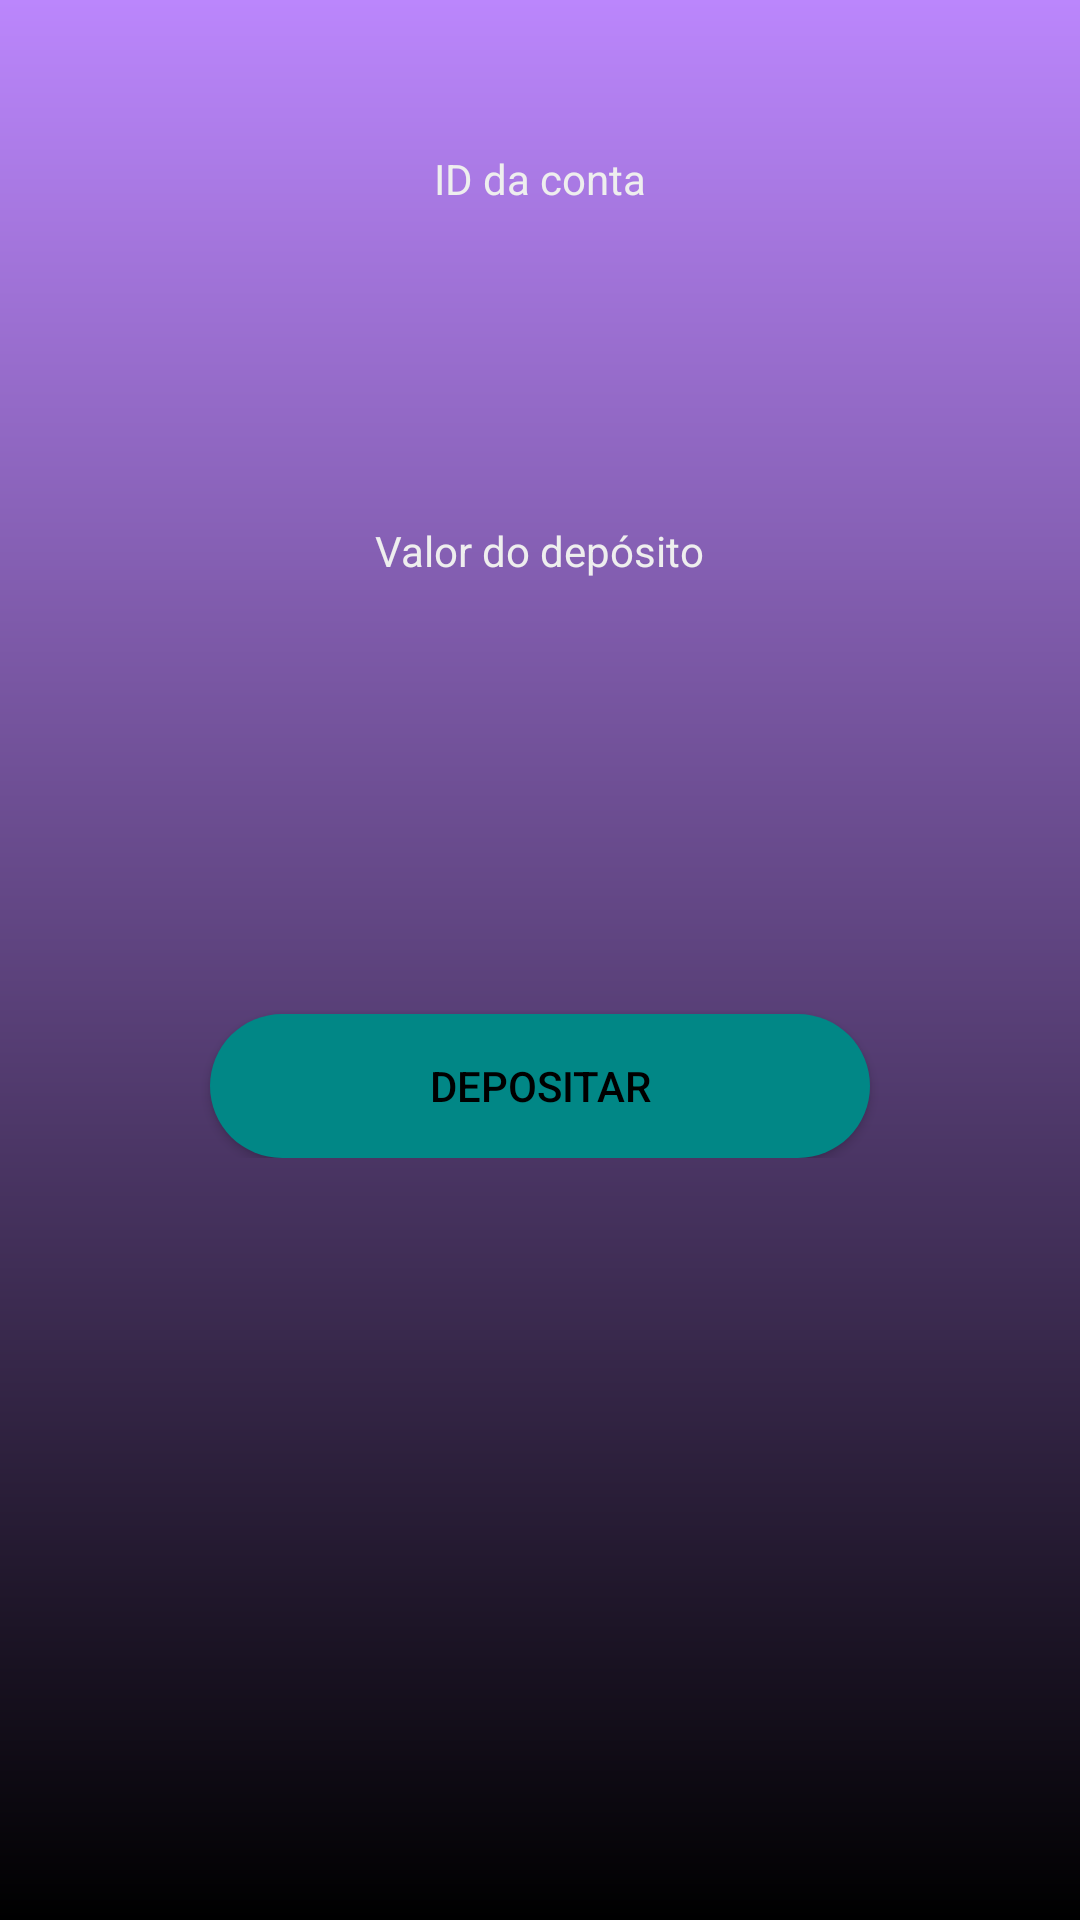

This screen was rendered from an Android layout file. Write that file and the resources it references.
<!-- AndroidManifest.xml: application theme Theme.DesafioKotlin -->
<!-- res/layout/activity_depositar.xml -->
<?xml version="1.0" encoding="utf-8"?>
<ScrollView xmlns:android="http://schemas.android.com/apk/res/android"
    xmlns:tools="http://schemas.android.com/tools"
    android:layout_width="match_parent"
    android:layout_height="match_parent"
    android:background="@drawable/login_bg">

    <LinearLayout
        android:layout_width="match_parent"
        android:layout_height="wrap_content"
        android:orientation="vertical">


        <TextView
            android:layout_width="wrap_content"
            android:layout_height="wrap_content"
            android:layout_gravity="center_horizontal"
            android:textColor="#EEE"
            android:text="ID da conta"
            android:layout_marginTop="50dp"/>

        <EditText
            android:id="@+id/idConta"
            android:layout_width="match_parent"
            android:layout_height="50dp"
            android:background="@drawable/login_edittext_bg"
            android:layout_marginTop="15dp"
            android:layout_marginLeft="50dp"
            android:layout_marginRight="50dp"
            android:textAlignment="center"
            android:textColor="@color/black"
            android:textColorHint="#CCC"
            android:gravity="center_horizontal"
            />

        <TextView
            android:layout_width="wrap_content"
            android:layout_height="wrap_content"
            android:layout_gravity="center_horizontal"
            android:textColor="#EEE"
            android:text="Valor do depósito"
            android:layout_marginTop="40dp"/>

        <EditText
            android:id="@+id/valorDeposito"
            android:layout_width="match_parent"
            android:layout_height="50dp"
            android:inputType="numberDecimal"
            android:background="@drawable/login_edittext_bg"
            android:layout_marginTop="15dp"
            android:layout_marginLeft="50dp"
            android:layout_marginRight="50dp"
            android:textAlignment="center"
            android:textColor="@color/black"
            android:textColorHint="#CCC"
            android:gravity="center_horizontal"
            android:autofillHints="" />

        <Button
            android:id="@+id/btn_depositar"
            android:layout_width="match_parent"
            android:layout_height="wrap_content"
            android:background="@drawable/login_button_bg"
            android:text="Depositar"
            android:textColor="@color/black"
            android:layout_marginLeft="70dp"
            android:layout_marginRight="70dp"
            android:layout_marginTop="80dp"/>



    </LinearLayout>

</ScrollView>
<!-- resources referenced by this layout -->
<resources>
  <!-- drawable login_bg (drawable) -->
  <?xml version="1.0" encoding="utf-8"?>
  <shape xmlns:android="http://schemas.android.com/apk/res/android">
      <solid android:color="@color/black" />
      <padding
          android:left="0dp"
          android:top="0dp"
          android:right="0dp"
          android:bottom="0dp" />
      <gradient
          android:angle="90"
          android:endColor="@color/purple_200"
          android:startColor="@color/black"
          android:type="linear"/>
  
  </shape>
  <!-- drawable login_button_bg (drawable) -->
  <?xml version="1.0" encoding="utf-8"?>
  <shape xmlns:android="http://schemas.android.com/apk/res/android">
      <solid android:color="@color/teal_700"/>
      <corners android:radius="50dp"/>
      <padding android:left="0dp" android:top="0dp" android:right="0dp" android:bottom="0dp" />
  </shape>
  <style name="Theme.DesafioKotlin" parent="Theme.MaterialComponents.DayNight.DarkActionBar">
          
          <item name="colorPrimary">@color/purple_500</item>
          <item name="colorPrimaryVariant">@color/purple_700</item>
          <item name="colorOnPrimary">@color/white</item>
          
          <item name="colorSecondary">@color/teal_200</item>
          <item name="colorSecondaryVariant">@color/teal_700</item>
          <item name="colorOnSecondary">@color/black</item>
          
          <item name="android:statusBarColor" tools:targetApi="l">?attr/colorPrimaryVariant</item>
          
      </style>
  <!-- not gathered from this repository: default colours our renderer supplied (Android Studio template values) -->
  <color name="purple_200">#FFBB86FC</color>
  <color name="purple_500">#FF6200EE</color>
  <color name="purple_700">#FF3700B3</color>
  <color name="teal_200">#FF03DAC5</color>
  <color name="teal_700">#FF018786</color>
  <color name="black">#FF000000</color>
  <color name="white">#FFFFFFFF</color>
</resources>
